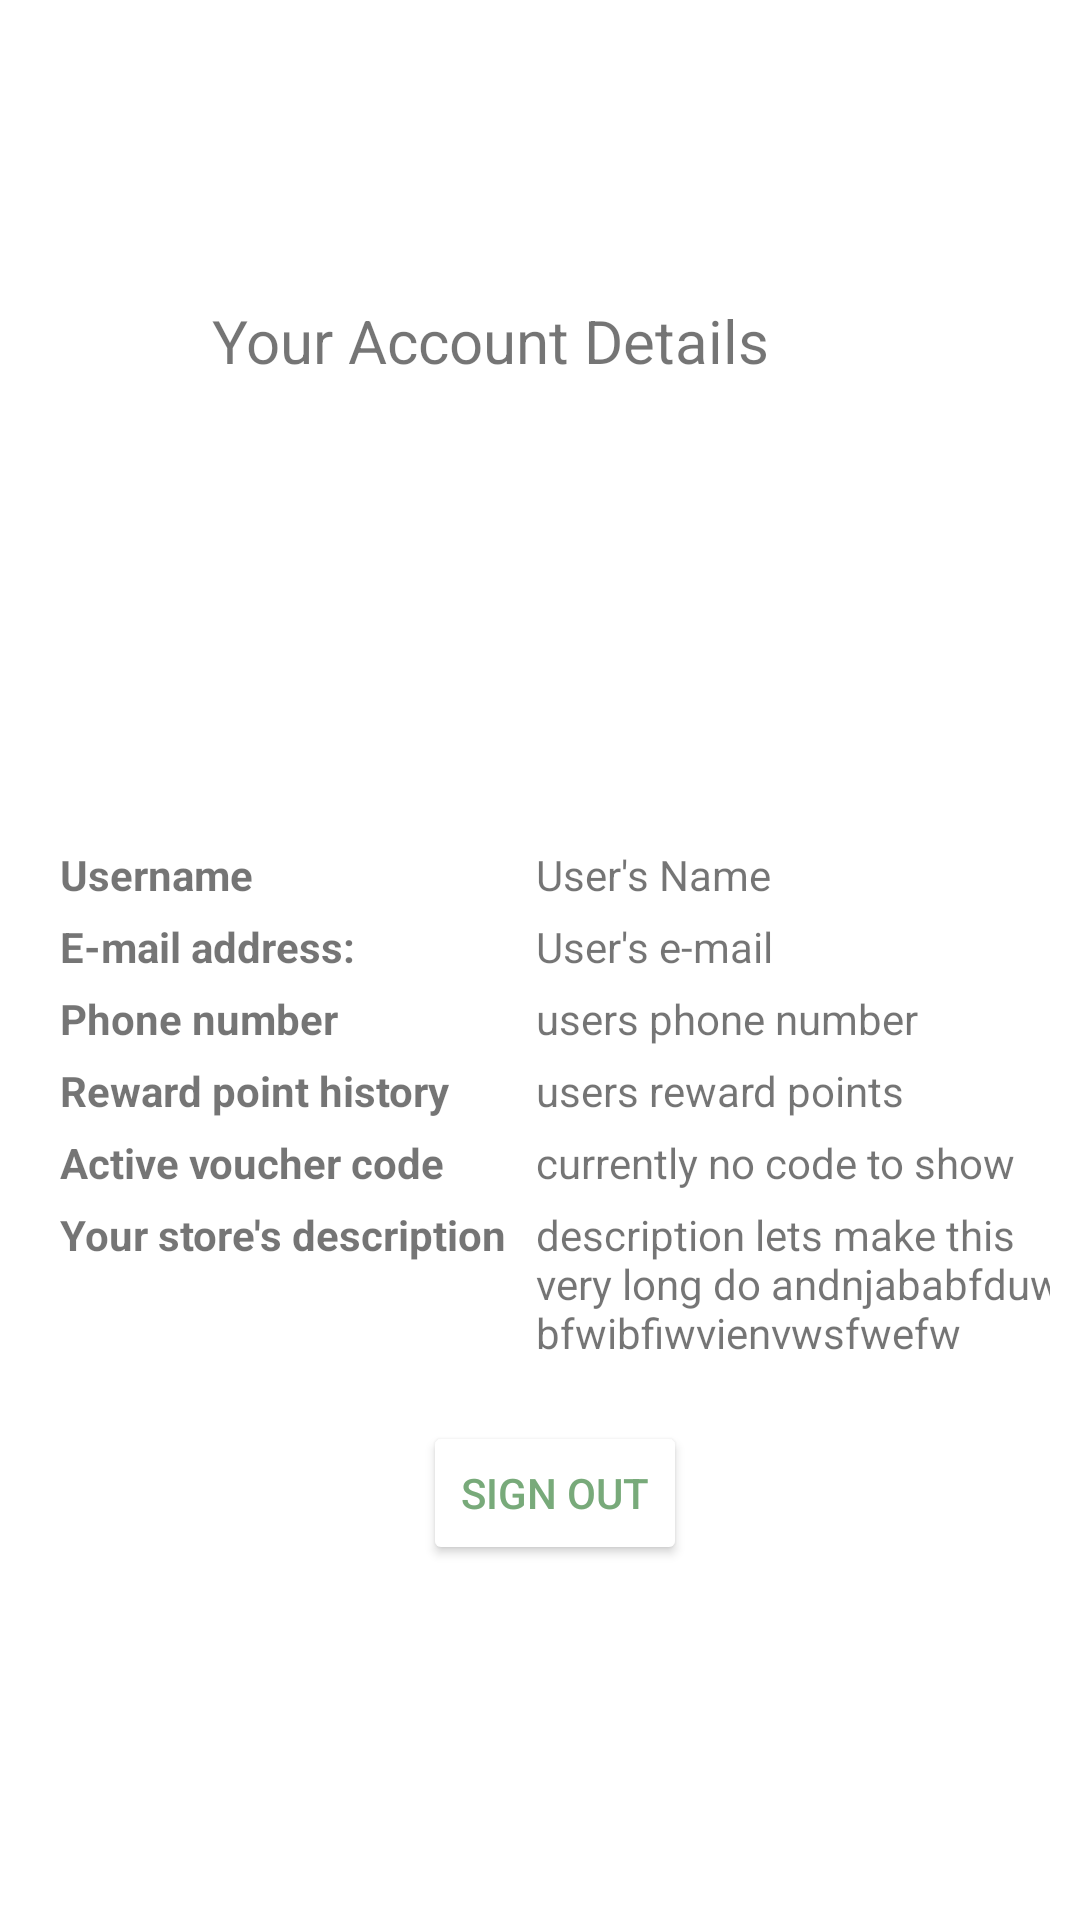

This screen was rendered from an Android layout file. Write that file and the resources it references.
<!-- AndroidManifest.xml: application theme Theme.Foodies -->
<!-- res/layout/fragment_account.xml -->
<?xml version="1.0" encoding="utf-8"?>
<androidx.constraintlayout.widget.ConstraintLayout xmlns:android="http://schemas.android.com/apk/res/android"
    xmlns:app="http://schemas.android.com/apk/res-auto"
    android:layout_width="match_parent"
    android:layout_height="match_parent"
    xmlns:tools="http://schemas.android.com/tools">


    <TextView
        android:id="@+id/accLabel"
        android:layout_width="wrap_content"
        android:layout_height="wrap_content"
        android:layout_marginTop="100dp"
        android:text="@string/your_account_details"
        android:textSize="20sp"
        app:layout_constraintEnd_toEndOf="parent"
        app:layout_constraintHorizontal_bias="0.406"
        app:layout_constraintStart_toStartOf="parent"
        app:layout_constraintTop_toTopOf="parent" />

    <TableLayout
        android:id="@+id/tableLayout"
        android:layout_width="match_parent"
        android:layout_height="wrap_content"
        android:layout_marginTop="32dp"
        android:layout_marginStart="10dp"
        android:layout_marginEnd="10dp"
        app:layout_constraintEnd_toEndOf="parent"
        app:layout_constraintHorizontal_bias="0.407"
        app:layout_constraintStart_toStartOf="parent"
        app:layout_constraintTop_toBottomOf="@+id/avatarImageView">

        <TableRow>

            <TextView
                android:layout_width="wrap_content"
                android:layout_height="wrap_content"
                android:layout_marginTop="5dp"
                android:layout_marginStart="10dp"
                android:text="Username"
                android:textStyle="bold" />

            <TextView
                android:id="@+id/nameTextView"
                android:layout_marginTop="5dp"
                android:layout_width="wrap_content"
                android:layout_height="match_parent"
                android:layout_marginStart="10dp"
                android:text="@string/users_name" />
        </TableRow>

        <TableRow>

            <TextView
                android:layout_width="wrap_content"
                android:layout_height="wrap_content"
                android:layout_marginTop="5dp"
                android:layout_marginStart="10dp"
                android:text="@string/email_address"
                android:textStyle="bold" />

            <TextView
                android:id="@+id/emailTextView"
                android:layout_width="match_parent"
                android:layout_height="match_parent"
                android:layout_marginTop="5dp"
                android:layout_marginStart="10dp"
                android:text="@string/users_email" />
        </TableRow>

        <TableRow>

            <TextView
                android:layout_width="wrap_content"
                android:layout_height="wrap_content"
                android:layout_marginTop="5dp"
                android:layout_marginStart="10dp"
                android:text="Phone number"
                android:textStyle="bold" />

            <TextView
                android:id="@+id/phoneTextView"
                android:layout_width="match_parent"
                android:layout_height="match_parent"
                android:layout_marginTop="5dp"
                android:layout_marginStart="10dp"
                android:text="users phone number" />
        </TableRow>

        <TableRow>

            <TextView
                android:id="@+id/rewardRowTitle"
                android:layout_width="wrap_content"
                android:layout_height="wrap_content"
                android:layout_marginTop="5dp"
                android:layout_marginStart="10dp"
                android:text="Reward point history"
                android:textStyle="bold" />

            <TextView
                android:id="@+id/rewardTextView"
                android:layout_width="match_parent"
                android:layout_height="match_parent"
                android:layout_marginTop="5dp"
                android:layout_marginStart="10dp"
                android:text="users reward points" />
        </TableRow>

        <TableRow>

            <TextView
                android:id="@+id/voucherRowTitle"
                android:layout_width="wrap_content"
                android:layout_height="wrap_content"
                android:layout_marginTop="5dp"
                android:layout_marginStart="10dp"
                android:text="Active voucher code"
                android:textStyle="bold" />

            <TextView
                android:id="@+id/voucherTextView"
                android:layout_width="match_parent"
                android:layout_height="match_parent"
                android:layout_marginTop="5dp"
                android:layout_marginStart="10dp"
                android:text="currently no code to show" />
        </TableRow>

        <TableRow>

            <TextView
                android:id="@+id/descriptionRowTitle"
                android:layout_width="wrap_content"
                android:layout_height="wrap_content"
                android:layout_marginTop="5dp"
                android:layout_marginStart="10dp"
                android:text="Your store's description"
                android:textStyle="bold" />

            <TextView
                android:id="@+id/descriptionTextView"
                android:layout_height="wrap_content"
                android:layout_width="180dp"
                android:layout_marginEnd="20dp"
                android:layout_marginTop="5dp"
                android:layout_marginStart="10dp"
                android:text="description lets make this very long do andnjababfduwbfwibfiwvienvwsfwefw" />
        </TableRow>

    </TableLayout>

    <Button
        android:id="@+id/signout_button"
        android:layout_width="wrap_content"
        android:layout_height="wrap_content"
        android:layout_marginTop="20dp"
        android:backgroundTint="@color/white"
        android:text="@string/sign_out"
        android:textColor="@color/nicegreen"
        app:layout_constraintEnd_toEndOf="parent"
        app:layout_constraintStart_toStartOf="@+id/tableLayout"
        app:layout_constraintTop_toBottomOf="@+id/tableLayout" />

    <ImageButton
        android:id="@+id/edit_button"
        android:layout_width="59dp"
        android:layout_height="37dp"
        android:layout_marginStart="2dp"
        android:backgroundTint="@color/white"
        android:outlineAmbientShadowColor="@color/grey"
        android:scaleType="centerCrop"
        android:src="@drawable/edit"
        app:layout_constraintBottom_toBottomOf="@+id/accLabel"
        app:layout_constraintStart_toEndOf="@+id/accLabel"
        app:layout_constraintTop_toTopOf="@+id/accLabel"
        app:tint="@color/nicegreen" />

    <ImageView
        android:id="@+id/avatarImageView"
        android:layout_width="113dp"
        android:layout_height="98dp"
        android:layout_marginTop="20dp"
        app:layout_constraintEnd_toEndOf="parent"
        app:layout_constraintStart_toStartOf="parent"
        app:layout_constraintTop_toBottomOf="@+id/accLabel"
        app:srcCompat="@drawable/penguin" />


</androidx.constraintlayout.widget.ConstraintLayout>
<!-- resources referenced by this layout -->
<resources>
  <color name="grey">#A8A8A8</color>
  <color name="nicegreen">#78AA7A</color>
  <color name="white">#FFFFFFFF</color>
  <string name="email_address">E-mail address:</string>
  <string name="sign_out">sign out</string>
  <string name="users_email">User\'s e-mail</string>
  <string name="users_name">User\'s Name</string>
  <string name="your_account_details">Your Account Details</string>
  <style name="Theme.Foodies" parent="Theme.MaterialComponents.DayNight.DarkActionBar">
          
          <item name="colorPrimary">@color/black</item>
          <item name="colorPrimaryVariant">@color/black</item>
          <item name="colorOnPrimary">@color/white</item>
          
          <item name="colorSecondary">@color/teal_700</item>
          <item name="colorSecondaryVariant">@color/teal_700</item>
          <item name="colorOnSecondary">@color/black</item>
          
          <item name="android:statusBarColor">@color/black</item>
  
  
  
      </style>
  <color name="black">#FF000000</color>
  <color name="teal_700">#FF018786</color>
</resources>
